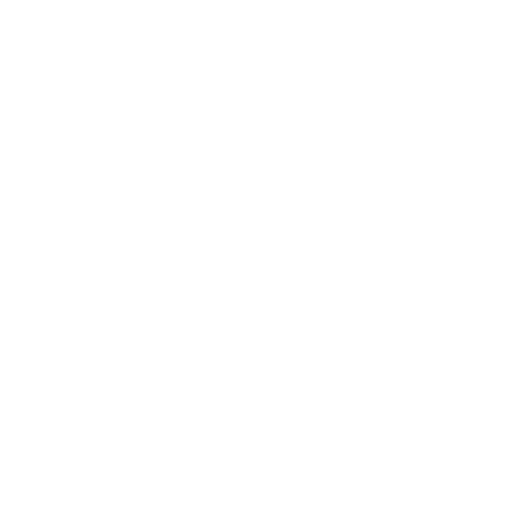
t = 0.00 s
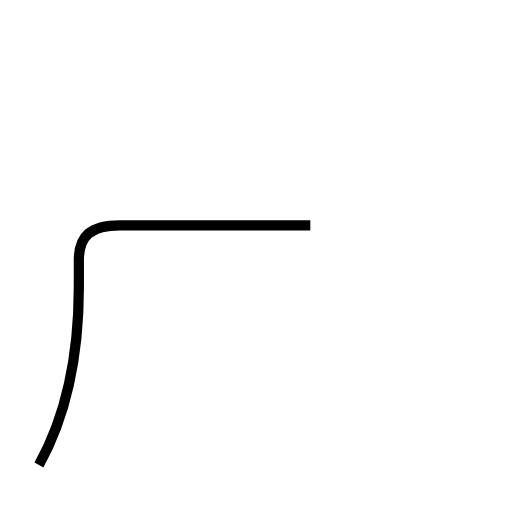
t = 1.36 s
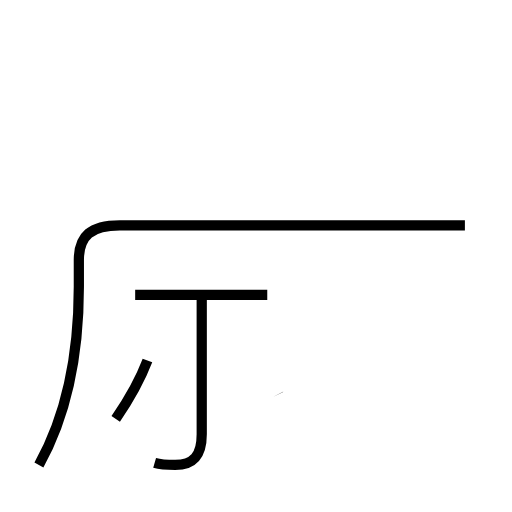
t = 2.99 s
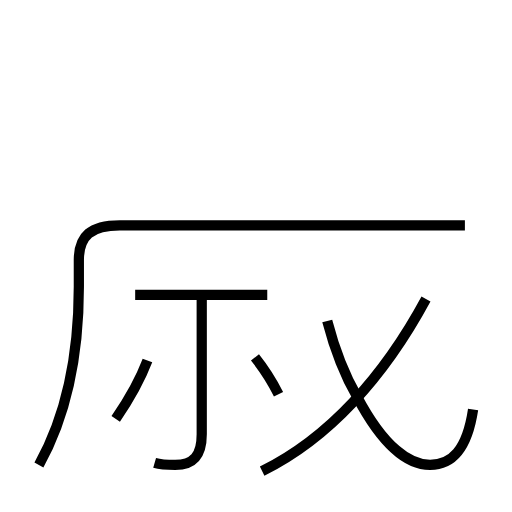
t = 4.60 s
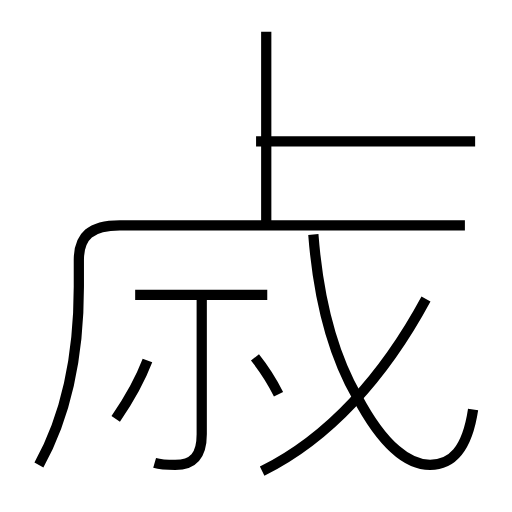
t = 6.06 s
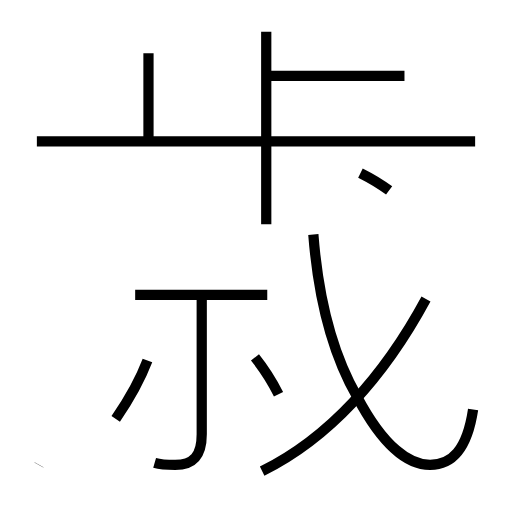
t = 7.47 s

The animated SVG that drew these frames (rendered in a browser with its animation timeline set to each time). Animation: 12 SMIL elements (animate=12); one cycle of 7.47 s.

<?xml version='1.0' encoding='utf-8'?>
<svg viewBox="0.0 -6.0 50.0 50.0" version="1.1" xmlns="http://www.w3.org/2000/svg"><rect x="-1000" y="-1000" width="2000" height="2000" stroke="white" fill="white" /><g style="fill:none;stroke:#000000;stroke-width:1"><path d="M 3.8 1.4 C 6.2 -2.9 7.7 -8.4 7.7 -16.0 L 7.7 -18.6 C 7.7 -21.0 8.9 -22.0 11.7 -22.0 L 45.4 -22.0 " transform="translate(0.0 38.0)" stroke-dasharray="60.40748586228034" stroke-dashoffset="60.40748586228034"><animate attributeName="stroke-dashoffset" from="60.40748586228034" to="0" dur="1.8122245758684101s" begin="0s; anim_end.end" fill="freeze" id="anim0" /></path><path d="M 11.3 -3.1 C 12.4 -4.7 13.6 -6.7 14.4 -8.8 " transform="translate(0.0 38.0)" stroke-dasharray="6.50345979037289" stroke-dashoffset="6.50345979037289"><animate attributeName="stroke-dashoffset" from="6.50345979037289" to="0" dur="0.1951037937111867s" begin="anim0.end" fill="freeze" id="anim1" /></path><path d="M 15.1 1.2 C 15.8 1.4 16.4 1.4 17.1 1.4 C 18.9 1.4 19.7 0.5 19.7 -1.6 L 19.7 -14.8 " transform="translate(0.0 38.0)" stroke-dasharray="19.80681564396224" stroke-dashoffset="19.80681564396224"><animate attributeName="stroke-dashoffset" from="19.80681564396224" to="0" dur="0.5942044693188672s" begin="anim1.end" fill="freeze" id="anim2" /></path><path d="M 26.1 -15.2 L 13.2 -15.2 " transform="translate(0.0 38.0)" stroke-dasharray="12.900000000000002" stroke-dashoffset="12.900000000000002"><animate attributeName="stroke-dashoffset" from="12.900000000000002" to="0" dur="0.38700000000000007s" begin="anim2.end" fill="freeze" id="anim3" /></path><path d="M 27.2 -5.5 C 26.6 -6.7 25.7 -8.1 24.9 -9.1 " transform="translate(0.0 38.0)" stroke-dasharray="4.278931353193084" stroke-dashoffset="4.278931353193084"><animate attributeName="stroke-dashoffset" from="4.278931353193084" to="0" dur="0.1283679405957925s" begin="anim3.end" fill="freeze" id="anim4" /></path><path d="M 25.6 2.0 C 32.1 -1.2 37.5 -7.2 41.6 -14.8 " transform="translate(0.0 38.0)" stroke-dasharray="23.569916756093203" stroke-dashoffset="23.569916756093203"><animate attributeName="stroke-dashoffset" from="23.569916756093203" to="0" dur="0.707097502682796s" begin="anim4.end" fill="freeze" id="anim5" /></path><path d="M 46.2 -4.0 C 45.6 0.0 44.1 1.4 42.0 1.4 C 40.0 1.4 37.5 -0.3 34.9 -5.2 C 32.6 -9.2 31.1 -14.6 30.6 -21.1 " transform="translate(0.0 38.0)" stroke-dasharray="34.273466328962" stroke-dashoffset="34.273466328962"><animate attributeName="stroke-dashoffset" from="34.273466328962" to="0" dur="1.02820398986886s" begin="anim5.end" fill="freeze" id="anim6" /></path><path d="M 26.0 -22.1 L 26.0 -40.9 " transform="translate(0.0 38.0)" stroke-dasharray="18.799999999999997" stroke-dashoffset="18.799999999999997"><animate attributeName="stroke-dashoffset" from="18.799999999999997" to="0" dur="0.564s" begin="anim6.end" fill="freeze" id="anim7" /></path><path d="M 46.4 -30.2 L 3.6 -30.2 " transform="translate(0.0 38.0)" stroke-dasharray="42.8" stroke-dashoffset="42.8"><animate attributeName="stroke-dashoffset" from="42.8" to="0" dur="1.2839999999999998s" begin="anim7.end" fill="freeze" id="anim8" /></path><path d="M 14.5 -30.1 L 14.5 -38.8 " transform="translate(0.0 38.0)" stroke-dasharray="8.699999999999996" stroke-dashoffset="8.699999999999996"><animate attributeName="stroke-dashoffset" from="8.699999999999996" to="0" dur="0.26099999999999984s" begin="anim8.end" fill="freeze" id="anim9" /></path><path d="M 38.0 -25.4 C 37.2 -26.0 36.2 -26.6 35.2 -27.1 " transform="translate(0.0 38.0)" stroke-dasharray="3.2798378871235303" stroke-dashoffset="3.2798378871235303"><animate attributeName="stroke-dashoffset" from="3.2798378871235303" to="0" dur="0.0983951366137059s" begin="anim9.end" fill="freeze" id="anim10" /></path><path d="M 39.5 -36.6 L 25.9 -36.6" transform="translate(0.0 38.0)" stroke-dasharray="13.600000000000001" stroke-dashoffset="13.600000000000001"><animate attributeName="stroke-dashoffset" from="13.600000000000001" to="0" dur="0.40800000000000003s" begin="anim10.end" fill="freeze" id="anim_end" /></path></g></svg>
